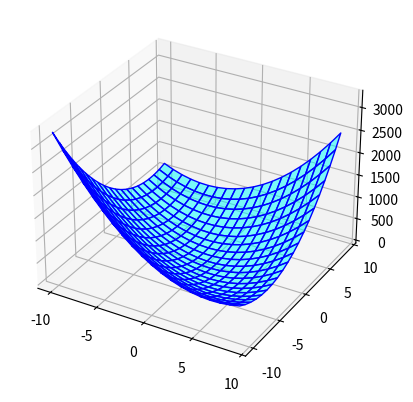
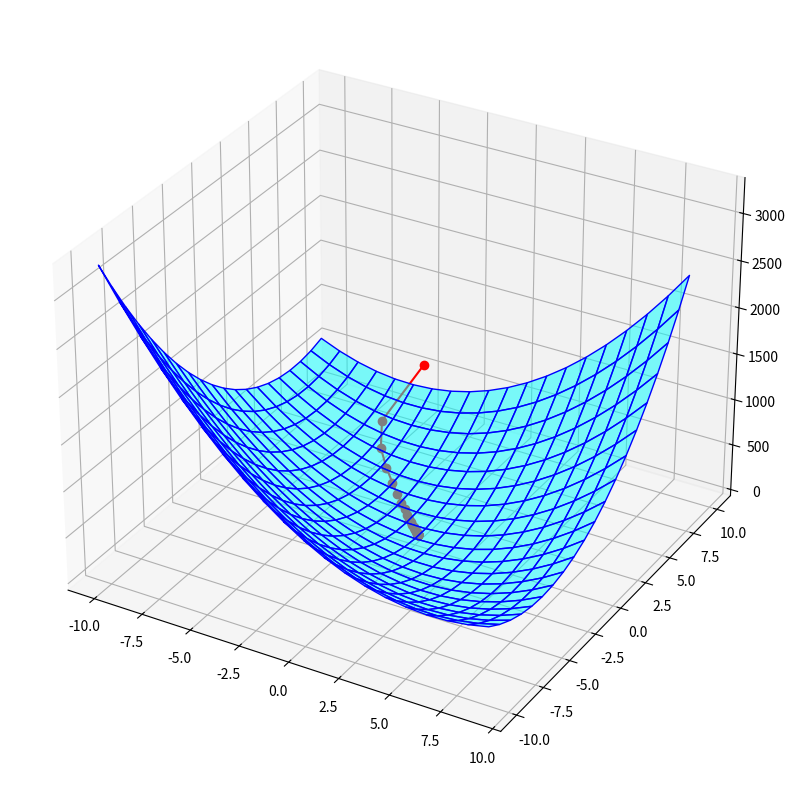
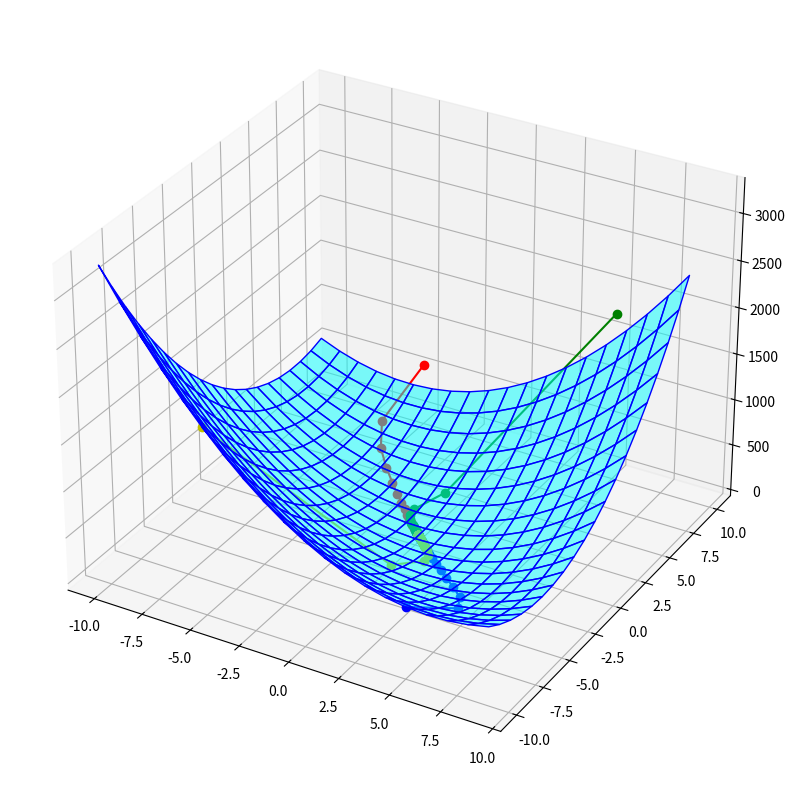

The matplotlib source for these figures, in order:
import numpy as np 
from matplotlib import pyplot as plt



A = np.array([[1, 3], [3, 1]]) # low dimensions to plot it, you can test larger sizes
b = np.array([1.1, 0.2])

f = lambda x: 0.5*np.sum((A @ x - b) ** 2)

# derivative of f from matrix calculus
df = lambda x: A.T @ (A @ x - b)

# this function has been prepared only for the visualization sake, no need to go through this but it renders some nice
# graphics :)
F = lambda r1, r2: (r1 * A[0, 0] + r2 * A[0, 1] - b[0]) ** 2 + (r1 * A[1, 0] + r2 * A[1, 1] - b[1]) ** 2
xx, yy = np.meshgrid(np.arange(-10, 10), np.arange(-10, 10))

fig = plt.figure()
ax = plt.axes(projection='3d')
ax.plot_surface(xx, yy, F(xx, yy), edgecolor=[0, 0, 1], alpha=0.5, facecolor=[0, 1, 1])
TOL_GRAD_NORM = 1e-5
MAX_ITER = 100
TOL_DIST = 1e-4
alpha = 0.05 #  step size.. play with this, the system might get really unstable
x = np.array([-5, 10])

grad_norm = 1e10
distanceX = 1e10

# initialize the list with all the estimates
all_x = [x]


cnt = 0

while grad_norm > TOL_GRAD_NORM and cnt < MAX_ITER and distanceX > TOL_DIST:
    cnt = cnt + 1
    # gradient descent step
    x = x - alpha * df(x)

    # compute the norm of the gradient for the stopping criteria
    grad_norm = np.linalg.norm(df(x))

    # compute the distance between two consecutive iterates for the stopping criteria
    distanceX = np.linalg.norm(all_x[-1] - x)

    # store the estimate
    all_x = all_x + [x]
# plot the new estimate
xxplot = [x[0] for x in all_x]
yyplot = [x[1] for x in all_x]
zzplot = F(np.array(xxplot), np.array(yyplot))

fig = plt.figure(figsize=(10,10))
ax = plt.axes(projection='3d')
ax.plot_surface(xx, yy, F(xx, yy), edgecolor=[0, 0, 1], alpha=0.5, facecolor=[0, 1, 1])
ax.plot3D(xxplot, yyplot, zzplot, 'r-o')

grad_norm = 1e10
distanceX = 1e10
cnt = 0
# in each iteration perform a gradient descent starting from each of the 4 starting points
# at the end we want to save all 4 all_x_i (i=1,2,3,4)
all_all_x = {}
starting_points = np.array([[-5, 10], [5, 10], [5, -10], [-5, -10]])  # replace with actual starting points

for i, start in enumerate(starting_points):
    x = start
    all_x = [x]
    cnt = 0
    grad_norm = np.inf
    distanceX = np.inf

    while grad_norm > TOL_GRAD_NORM and cnt < MAX_ITER and distanceX > TOL_DIST:
        cnt = cnt + 1
        x = x - alpha * df(x)
        grad_norm = np.linalg.norm(df(x))
        distanceX = np.linalg.norm(all_x[-1] - x)
        all_x = all_x + [x]

    all_all_x[i] = all_x  # store all_x for each iteration separately

colors = ['r', 'g', 'b', 'y']  # replace with actual colors

fig = plt.figure(figsize=(10,10))
ax = plt.axes(projection='3d')
ax.plot_surface(xx, yy, F(xx, yy), edgecolor=[0, 0, 1], alpha=0.5, facecolor=[0, 1, 1])
for i, all_x in all_all_x.items():
    xxplot = [x[0] for x in all_x]
    yyplot = [x[1] for x in all_x]
    zzplot = F(np.array(xxplot), np.array(yyplot))
    ax.plot3D(xxplot, yyplot, zzplot, colors[i]+'-o')
plt.show() 
